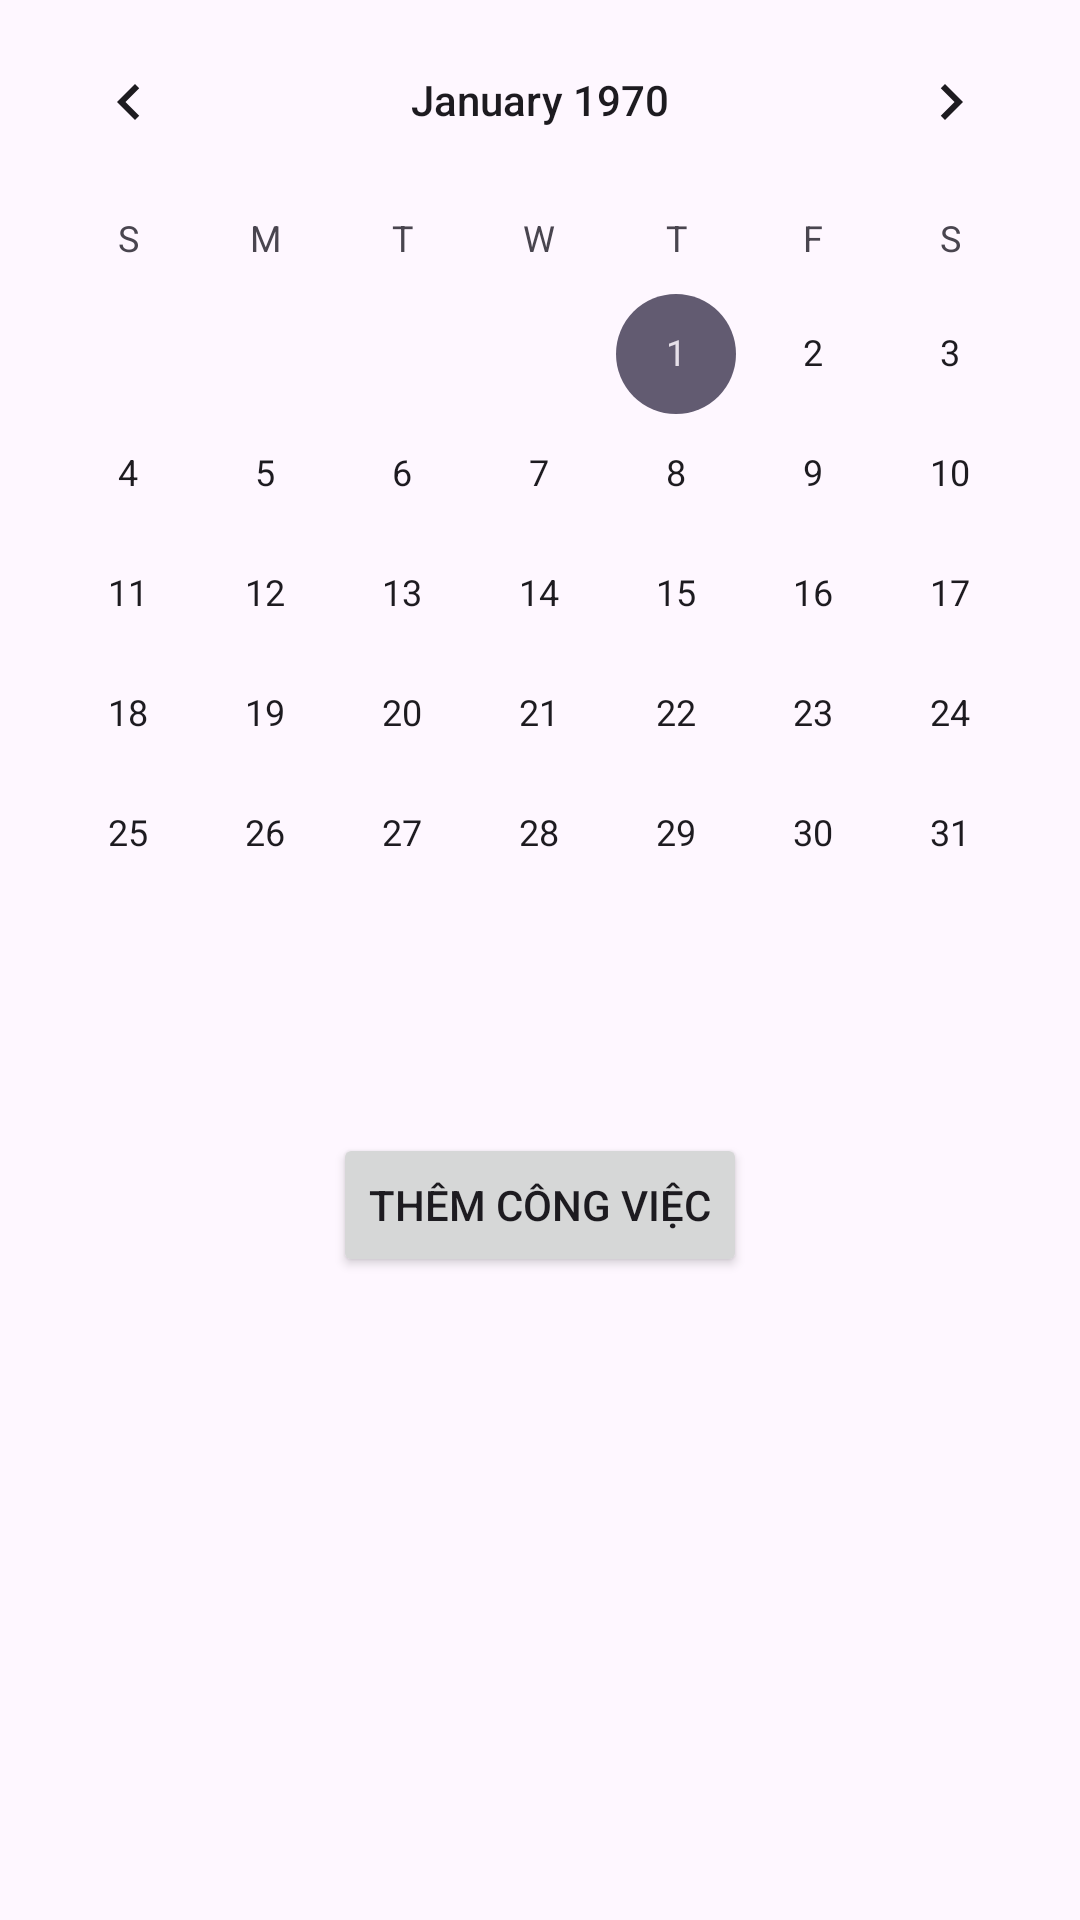

The Android layout XML behind this screen, and the referenced resources:
<!-- AndroidManifest.xml: application theme Theme.HomelanderNotes -->
<!-- res/layout/activity_task_list.xml -->
<?xml version="1.0" encoding="utf-8"?>
<androidx.constraintlayout.widget.ConstraintLayout xmlns:android="http://schemas.android.com/apk/res/android"
    xmlns:app="http://schemas.android.com/apk/res-auto"
    android:layout_width="match_parent"
    android:layout_height="match_parent">

    <CalendarView
        android:id="@+id/calendarView"
        android:layout_width="0dp"
        android:layout_height="wrap_content"
        app:layout_constraintTop_toTopOf="parent"
        app:layout_constraintStart_toStartOf="parent"
        app:layout_constraintEnd_toEndOf="parent" />

    <Button
        android:id="@+id/buttonAddTask"
        android:layout_width="wrap_content"
        android:layout_height="wrap_content"
        android:layout_marginBottom="16dp"
        android:text="Thêm công việc"
        app:layout_constraintBottom_toBottomOf="parent"
        app:layout_constraintEnd_toEndOf="parent"
        app:layout_constraintStart_toStartOf="parent"
        app:layout_constraintTop_toBottomOf="@id/calendarView"
        app:layout_constraintVertical_bias="0.167" />
</androidx.constraintlayout.widget.ConstraintLayout>
<!-- resources referenced by this layout -->
<resources>
  <style name="Theme.HomelanderNotes" parent="Base.Theme.HomelanderNotes" />
  <style name="Base.Theme.HomelanderNotes" parent="Theme.Material3.DayNight.NoActionBar">
          
          
      </style>
</resources>
